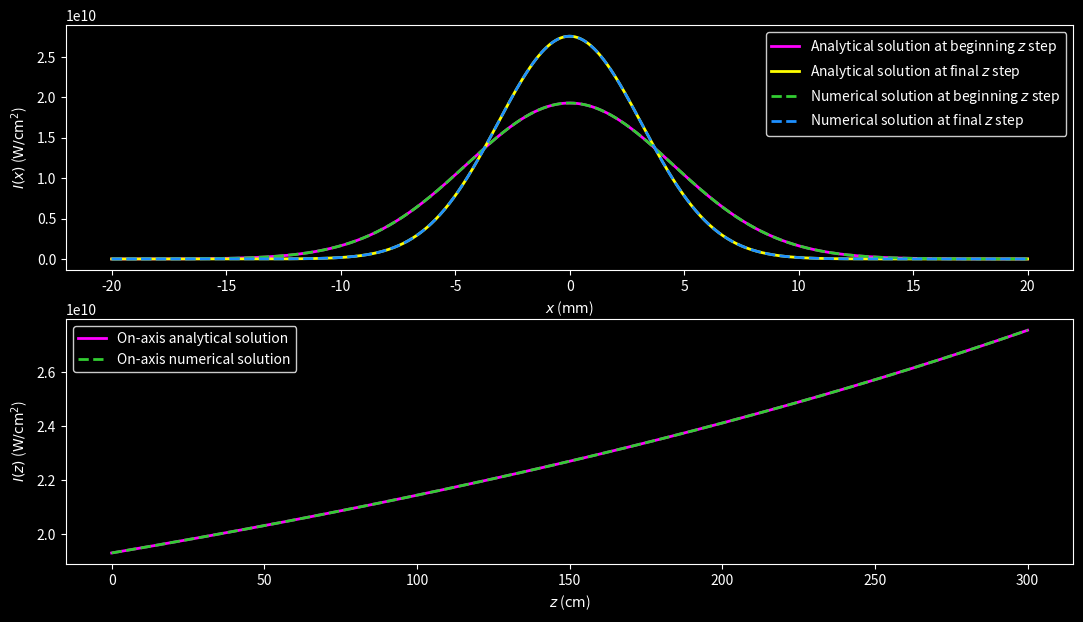
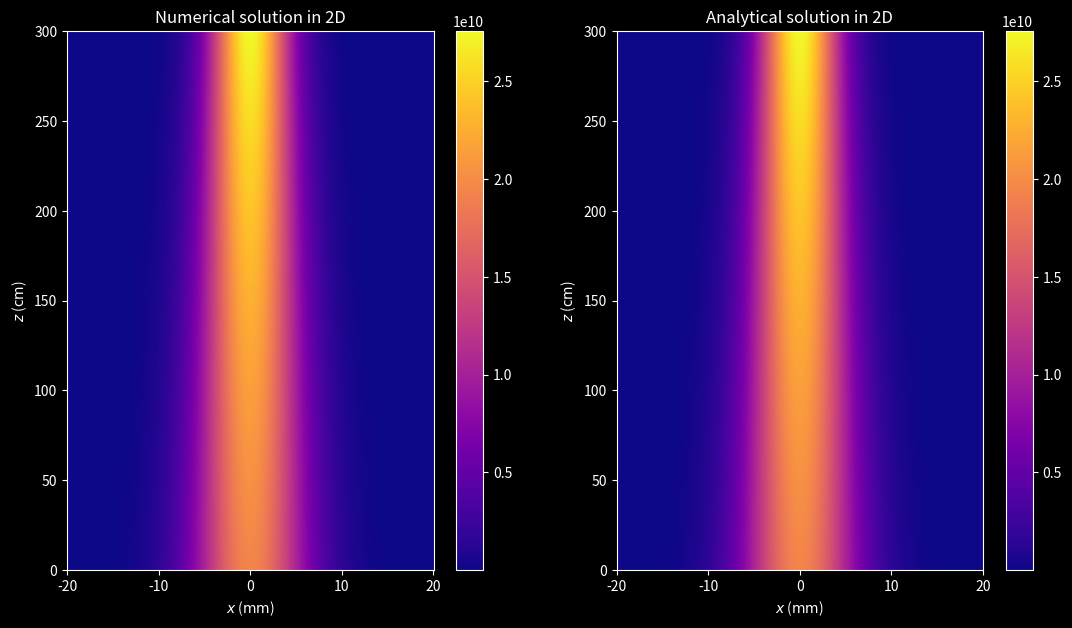
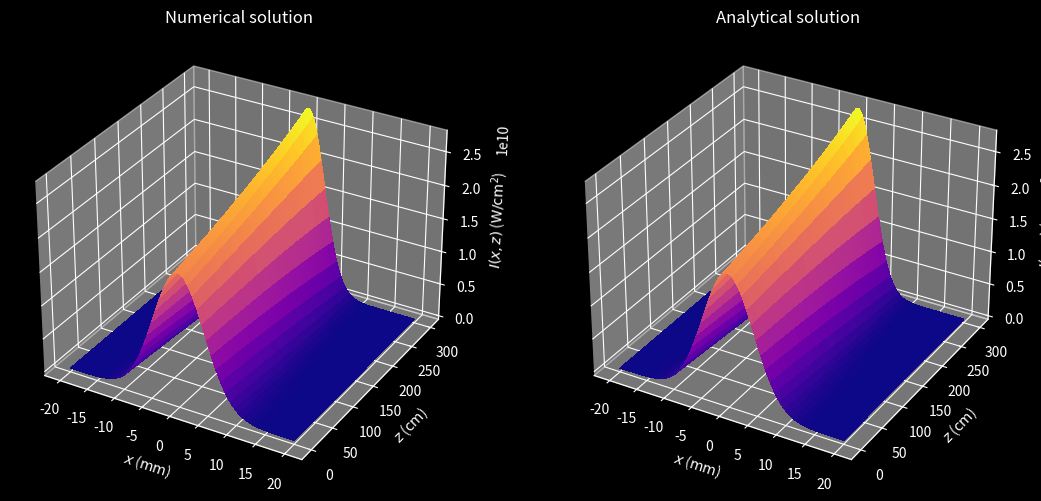

These figures' Python source, in order:
"""
This program solves the Unidirectional Pulse Propagation Equation (UPPE) of an ultra-intense
and ultra-short laser pulse.
This program includes:
    - Diffraction (for the transverse direction).

Numerical discretization: Finite Differences Method (FDM)
    - Method: Fast Fourier Transform (FFT).
    - Initial condition: Gaussian.
    - Boundary conditions: Periodic.

UPPE:           ∂E/∂z = i/(2k) ∂²E/∂x²


E: envelope.
i: imaginary unit.
x: radial coordinate.
z: distance coordinate.
k: wavenumber (in the interacting media).
∇: nabla operator (for the tranverse direction).
∇²: laplace operator (for the transverse direction).
"""

import matplotlib as mpl
import matplotlib.pyplot as plt
import numpy as np
from numpy.fft import fft, ifft
from tqdm import tqdm


def initial_condition(radius, im_unit, beam_parameters):
    """
    Set the post-lens chirped Gaussian beam.

    Parameters:
    - radius (array): radial array
    - im_unit (complex): square root of -1
    - beam_parameters (dict): dictionary containing the beam parameters
        - amplitude (float): amplitude of the Gaussian beam
        - waist (float): waist of the Gaussian beam
        - wave_number (float): wavenumber of the Gaussian beam
        - focal_length (float): focal length of the initial lens

    Returns:
    - array: Gaussian beam envelope's initial condition
    """
    amplitude = beam_parameters["AMPLITUDE"]
    waist = beam_parameters["WAIST_0"]
    wave_number = beam_parameters["WAVENUMBER"]
    focal_length = beam_parameters["FOCAL_LENGTH"]
    gaussian_envelope = amplitude * np.exp(
        -((radius / waist) ** 2)
        - 0.5 * im_unit * wave_number * radius**2 / focal_length
    )

    return gaussian_envelope


def fft_step(fourier_coefficient, current_envelope):
    """
    Compute one step of the FFT propagation scheme.

    Parameters:
    - current_envelope: envelope at step k
    - fourier_coefficient: precomputed Fourier coefficient

    Returns:
    - next_envelope: envelope at step k + 1
    """

    return ifft(fourier_coefficient * fft(current_envelope))


IM_UNIT = 1j
PI = np.pi

## Set parameters (grid spacing, propagation step, etc.)
# Radial (x) grid
INI_RADI_COOR, FIN_RADI_COOR, N_RADI_NODES = -2e-2, 2e-2, 1000
RADI_STEP_LEN = (FIN_RADI_COOR - INI_RADI_COOR) / (N_RADI_NODES - 1)
AXIS_NODE = int(-INI_RADI_COOR / RADI_STEP_LEN)  # On-axis node
# Propagation (z) grid
INI_DIST_COOR, FIN_DIST_COOR, N_STEPS = 0, 3, 1000
DIST_STEP_LEN = (FIN_DIST_COOR - INI_DIST_COOR) / N_STEPS
# Wavenumber's (kx) grid
FRQ_STEP_LEN = 2 * PI / (N_RADI_NODES * RADI_STEP_LEN)
INI_FRQ_COOR_X1 = 0
FIN_FRQ_COOR_X1 = PI / RADI_STEP_LEN - FRQ_STEP_LEN
INI_FRQ_COOR_X2 = -PI / RADI_STEP_LEN
FIN_FRQ_COOR_X2 = -FRQ_STEP_LEN
kx1 = np.linspace(INI_FRQ_COOR_X1, FIN_FRQ_COOR_X1, N_RADI_NODES // 2)
kx2 = np.linspace(INI_FRQ_COOR_X2, FIN_FRQ_COOR_X2, N_RADI_NODES // 2)
radi_array = np.linspace(INI_RADI_COOR, FIN_RADI_COOR, N_RADI_NODES)
dist_array = np.linspace(INI_DIST_COOR, FIN_DIST_COOR, N_STEPS + 1)
kx_array = np.append(kx1, kx2)
radi_2d_array, dist_2d_array = np.meshgrid(radi_array, dist_array, indexing="ij")

## Set beam and media parameters
LIGHT_SPEED = 299792458
PERMITTIVITY = 8.8541878128e-12
LIN_REF_IND_WATER = 1.334

WAVELENGTH_0 = 800e-9
WAIST_0 = 9e-3
PEAK_TIME = 130e-15
ENERGY = 4e-3
FOCAL_LENGTH = 10

## Set dictionaries for better organization
MEDIA = {
    "WATER": {
        "LIN_REF_IND": LIN_REF_IND_WATER,
        "INT_FACTOR": 0.5 * LIGHT_SPEED * PERMITTIVITY * LIN_REF_IND_WATER,
    },
    "VACUUM": {
        "LIGHT_SPEED": LIGHT_SPEED,
        "PERMITTIVITY": PERMITTIVITY,
    },
}

WAVENUMBER_0 = 2 * PI / WAVELENGTH_0
WAVENUMBER = 2 * PI * LIN_REF_IND_WATER / WAVELENGTH_0
POWER = ENERGY / (PEAK_TIME * np.sqrt(0.5 * PI))
INTENSITY = 2 * POWER / (PI * WAIST_0**2)
AMPLITUDE = np.sqrt(INTENSITY / MEDIA["WATER"]["INT_FACTOR"])

## Set dictionaries for better organization
BEAM = {
    "WAVELENGTH_0": WAVELENGTH_0,
    "WAIST_0": WAIST_0,
    "PEAK_TIME": PEAK_TIME,
    "ENERGY": ENERGY,
    "FOCAL_LENGTH": FOCAL_LENGTH,
    "WAVENUMBER_0": WAVENUMBER_0,
    "WAVENUMBER": WAVENUMBER,
    "POWER": POWER,
    "INTENSITY": INTENSITY,
    "AMPLITUDE": AMPLITUDE,
}

## Set loop variables
DELTA_X = 0.25 * DIST_STEP_LEN / (BEAM["WAVENUMBER"] * RADI_STEP_LEN**2)
envelope = np.empty_like(radi_2d_array, dtype=complex)
fourier_coeff = np.exp(-2 * IM_UNIT * DELTA_X * (kx_array * RADI_STEP_LEN) ** 2)

## Set initial electric field wave packet
envelope[:, 0] = initial_condition(radi_array, IM_UNIT, BEAM)

## Propagation loop over desired number of steps
for k in tqdm(range(N_STEPS)):
    envelope[:, k + 1] = fft_step(fourier_coeff, envelope[:, k])

## Analytical solution for a Gaussian beam
# Set arrays
envelope_s = np.empty_like(envelope)

# Set variables
RAYLEIGH_LEN = 0.5 * BEAM["WAVENUMBER"] * BEAM["WAIST_0"] ** 2
LENS_DIST = BEAM["FOCAL_LENGTH"] / (1 + (BEAM["FOCAL_LENGTH"] / RAYLEIGH_LEN) ** 2)
beam_waist = BEAM["WAIST_0"] * np.sqrt(
    (1 - dist_array / BEAM["FOCAL_LENGTH"]) ** 2 + (dist_array / RAYLEIGH_LEN) ** 2
)
beam_radius = (
    dist_array
    - LENS_DIST
    + (LENS_DIST * (BEAM["FOCAL_LENGTH"] - LENS_DIST)) / (dist_array - LENS_DIST)
)
gouy_phase = np.atan(
    (dist_array - LENS_DIST) / np.sqrt(BEAM["FOCAL_LENGTH"] * LENS_DIST - LENS_DIST**2)
)
#
ratio_term = BEAM["WAIST_0"] / beam_waist[np.newaxis, :]
decay_exp_term = (radi_array[:, np.newaxis] / beam_waist) ** 2
prop_exp_term = (
    0.5 * IM_UNIT * BEAM["WAVENUMBER"] * radi_array[:, np.newaxis] ** 2 / beam_radius
)  # (1002, 1001)
gouy_exp_term = IM_UNIT * gouy_phase[np.newaxis, :]

# Compute solution
envelope_s = (
    BEAM["AMPLITUDE"]
    * np.sqrt(ratio_term)
    * np.exp(-decay_exp_term + prop_exp_term - gouy_exp_term)
)

### Plots
plt.style.use("dark_background")
cmap_option = mpl.colormaps["plasma"]
figsize_option = (13, 7)

# Set up conversion factors
RADI_FACTOR = 1000
DIST_FACTOR = 100
AREA_FACTOR = 1e-4
# Set up plotting grid (mm, cm)
new_radi_2d_array = RADI_FACTOR * radi_2d_array
new_dist_2d_array = DIST_FACTOR * dist_2d_array
new_radi_array = new_radi_2d_array[:, 0]
new_dist_array = new_dist_2d_array[0, :]

# Set up intensities (W/cm^2)
plot_int = AREA_FACTOR * MEDIA["WATER"]["INT_FACTOR"] * np.abs(envelope) ** 2
plot_int_s = AREA_FACTOR * MEDIA["WATER"]["INT_FACTOR"] * np.abs(envelope_s) ** 2

## Set up figure 1
fig1, (ax1, ax2) = plt.subplots(2, 1, figsize=figsize_option)
# Subplot 1
intensity_list = [
    (
        plot_int_s[:, 0],
        "#FF00FF",  # Magenta
        "-",
        r"Analytical solution at beginning $z$ step",
    ),
    (
        plot_int_s[:, -1],
        "#FFFF00",  # Pure yellow
        "-",
        r"Analytical solution at final $z$ step",
    ),
    (
        plot_int[:, 0],
        "#32CD32",  # Lime green
        "--",
        r"Numerical solution at beginning $z$ step",
    ),
    (
        plot_int[:, -1],
        "#1E90FF",  # Electric Blue
        "--",
        r"Numerical solution at final $z$ step",
    ),
]
for data, color, style, label in intensity_list:
    ax1.plot(new_radi_array, data, color, linestyle=style, linewidth=2, label=label)
ax1.set(xlabel=r"$x$ ($\mathrm{mm}$)", ylabel=r"$I(x)$ ($\mathrm{W/{cm}^2}$)")
ax1.legend(facecolor="black", edgecolor="white")
# Subplot 2
ax2.plot(
    new_dist_array,
    plot_int_s[AXIS_NODE, :],
    "#FF00FF",  # Magenta
    linestyle="-",
    linewidth=2,
    label="On-axis analytical solution",
)
ax2.plot(
    new_dist_array,
    plot_int[AXIS_NODE, :],
    "#32CD32",  # Lime green
    linestyle="--",
    linewidth=2,
    label="On-axis numerical solution",
)
ax2.set(xlabel=r"$z$ ($\mathrm{cm}$)", ylabel=r"$I(z)$ ($\mathrm{W/{cm}^2}$)")
ax2.legend(facecolor="black", edgecolor="white")

# fig1.tight_layout()
plt.show()

## Set up figure 2
fig2, (ax3, ax4) = plt.subplots(1, 2, figsize=figsize_option)
# Subplot 1
fig2_1 = ax3.pcolormesh(
    new_radi_2d_array, new_dist_2d_array, plot_int, cmap=cmap_option
)
fig2.colorbar(fig2_1, ax=ax3)
ax3.set(xlabel=r"$x$ ($\mathrm{mm}$)", ylabel=r"$z$ ($\mathrm{cm}$)")
ax3.set_title("Numerical solution in 2D")
# Subplot 2
fig2_2 = ax4.pcolormesh(
    new_radi_2d_array, new_dist_2d_array, plot_int_s, cmap=cmap_option
)
fig2.colorbar(fig2_2, ax=ax4)
ax4.set(xlabel=r"$x$ ($\mathrm{mm}$)", ylabel=r"$z$ ($\mathrm{cm}$)")
ax4.set_title("Analytical solution in 2D")

# fig2.tight_layout()
plt.show()

## Set up figure 3
fig3, (ax5, ax6) = plt.subplots(
    1, 2, figsize=figsize_option, subplot_kw={"projection": "3d"}
)
# Subplot 1
ax5.plot_surface(
    new_radi_2d_array,
    new_dist_2d_array,
    plot_int,
    cmap=cmap_option,
    linewidth=0,
    antialiased=False,
)
ax5.set(
    xlabel=r"$x$ ($\mathrm{mm}$)",
    ylabel=r"$z$ ($\mathrm{cm}$)",
    zlabel=r"$I(x,z)$ ($\mathrm{W/{cm}^2}$)",
)
ax5.set_title("Numerical solution")
# Subplot 2
ax6.plot_surface(
    new_radi_2d_array,
    new_dist_2d_array,
    plot_int_s,
    cmap=cmap_option,
    linewidth=0,
    antialiased=False,
)
ax6.set(
    xlabel=r"$x$ ($\mathrm{mm}$)",
    ylabel=r"$z$ ($\mathrm{cm}$)",
    zlabel=r"$I(x,z)$ ($\mathrm{W/{cm}^2}$)",
)
ax6.set_title("Analytical solution")

# fig3.tight_layout()
plt.show()
